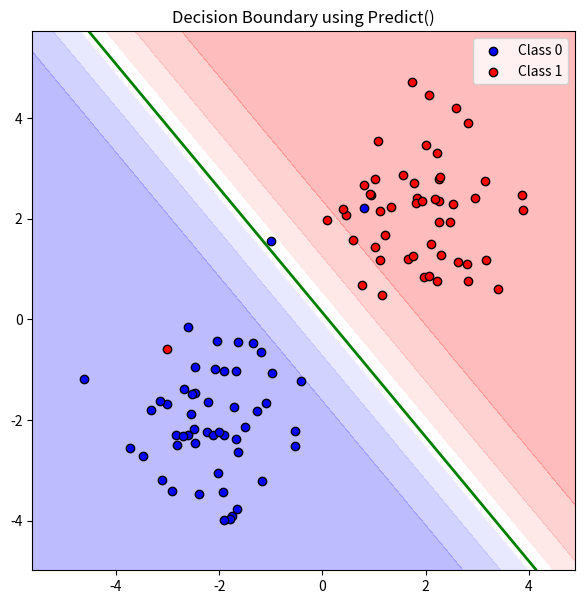
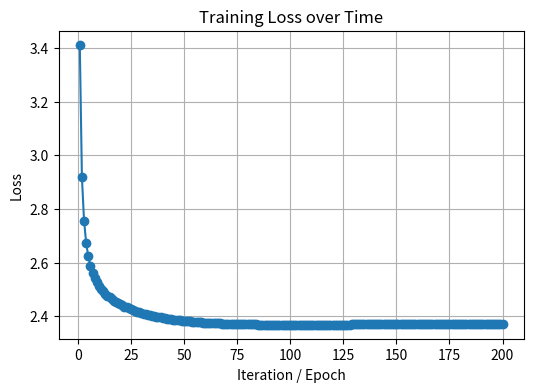

Recreate these plots in Python, in order.
import numpy as np
import matplotlib.pyplot as plt

# Set seed for reproducibility
np.random.seed(42)

# Generate points for class 0
x0 = np.random.randn(50, 2) - np.array([2, 2])  # shifted to bottom-left
y0 = np.zeros(50)

# Generate points for class 1
x1 = np.random.randn(50, 2) + np.array([2, 2])  # shifted to top-right
y1 = np.ones(50)

# Combine
X = np.vstack((x0, x1))
y = np.hstack((y0, y1))

X = np.vstack((X, [[-1, 1.558],[0.8, 2.2], [-3, -0.6] ]))
y = np.hstack((y, [0, 0, 1]))

#we have to implement the decision boundry usng the data two dimentional data is this 
class LrClassifier():
    def __init__(self, input_x, epochs= 200, learning_rate = 0.01):
        self.input_size = input_x.shape[1]
        self.weigths = np.random.uniform(-1, 1, size=self.input_size + 1)
        self.epochs = epochs
        self.learning_rate = learning_rate

        #min max scalar TO DO
        self.x_min = np.min(input_x, axis = 1)
        self.x_max = np.max(input_x, axis = 1)
        self.x = input_x
        self.all_loss = []
    def calculate_loss(self, pred, y):
        return np.sum((pred-y)**2)

    def normalize_input(self, x_vec):
        x_vec
        return None
    def sigmoid(self, x):
        return 1/(1+np.exp(-x))
    
    def predict_train(self, inp):
        return self.sigmoid(inp @ self.weigths)
    
    def calculate_grd(self, X, pred, y):
        return X.T @ (pred - y)

    def fit(self , X,y):
        X = np.hstack((X, np.ones((X.shape[0], 1))))
        #how we wil train  batch or one at a time
        print(X.shape)
        
        for e in range(self.epochs):
            pred = self.predict_train(X)
            self.all_loss.append(self.calculate_loss(pred, y))
            gradient = self.calculate_grd(X, pred , y)
            self.weigths  = self.weigths  - self.learning_rate * gradient

    def predict(self, inp):
        inp = np.hstack((inp, np.ones((inp.shape[0], 1))))
        return self.sigmoid(inp @ self.weigths)
    


clf = LrClassifier(X)

clf.fit(X, y)


# Step 3: Create grid and get predictions
x_min, x_max = X[:, 0].min() - 1, X[:, 0].max() + 1
y_min, y_max = X[:, 1].min() - 1, X[:, 1].max() + 1
xx, yy = np.meshgrid(np.linspace(x_min, x_max, 200),
                     np.linspace(y_min, y_max, 200))
grid = np.c_[xx.ravel(), yy.ravel()]
preds = clf.predict(grid).reshape(xx.shape)

# Step 4: Plot decision regions + boundary + data
plt.figure(figsize=(7, 7))
# Color regions based on predicted class
plt.contourf(xx, yy, preds, alpha=0.3, cmap=plt.cm.bwr)
# Decision boundary (change points between classes)
plt.contour(xx, yy, preds, levels=[0.5], linewidths=2, colors='green')
# Data points
plt.scatter(X[y == 0][:, 0], X[y == 0][:, 1], color='blue', edgecolor='k', label='Class 0')
plt.scatter(X[y == 1][:, 0], X[y == 1][:, 1], color='red', edgecolor='k', label='Class 1')
plt.legend()
plt.title("Decision Boundary using Predict()")

loss_history = clf.all_loss
# Plot loss curve
plt.figure(figsize=(6,4))
plt.plot(range(1, len(loss_history) + 1), loss_history, marker='o')
plt.xlabel("Iteration / Epoch")
plt.ylabel("Loss")
plt.title("Training Loss over Time")
plt.grid(True)
plt.show()

plt.show()


